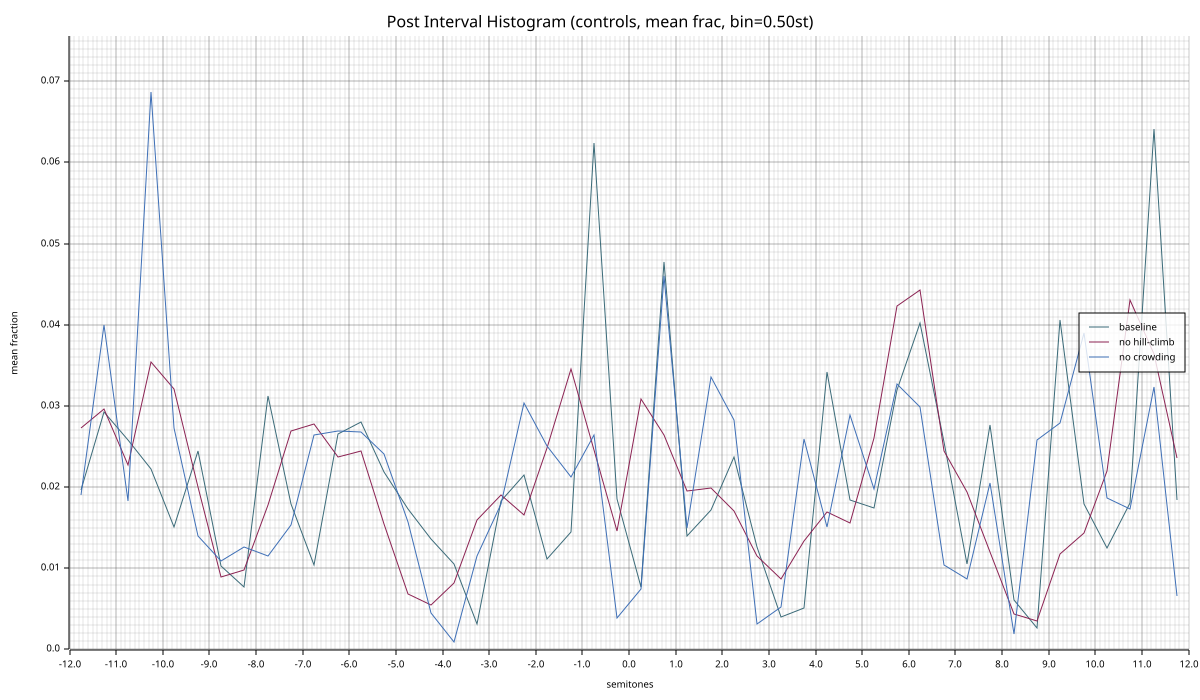

Values plotted in this chart, from the file beside it:
bin_center, baseline_mean, baseline_std, nohill_mean, nohill_std, norep_mean, norep_std
-11.75, 0.01968, 0.06377, 0.02733, 0.03714, 0.01902, 0.03581
-11.25, 0.02931, 0.04653, 0.02959, 0.05867, 0.03992, 0.07565
-10.75, 0.02579, 0.06983, 0.02276, 0.03554, 0.01825, 0.03437
-10.25, 0.02221, 0.04474, 0.03543, 0.04199, 0.06865, 0.129
-9.75, 0.0151, 0.02459, 0.03207, 0.03492, 0.02728, 0.05035
-9.25, 0.02441, 0.04592, 0.02004, 0.02546, 0.014, 0.03555
-8.75, 0.01027, 0.01307, 0.008895, 0.01545, 0.01096, 0.03454
-8.25, 0.007754, 0.01283, 0.009821, 0.01611, 0.01262, 0.03816
-7.75, 0.0312, 0.05119, 0.0178, 0.02608, 0.01158, 0.02743
-7.25, 0.01796, 0.04908, 0.02695, 0.02787, 0.01537, 0.02434
-6.75, 0.01043, 0.01886, 0.02783, 0.02616, 0.02641, 0.06883
-6.25, 0.0265, 0.04448, 0.02377, 0.03599, 0.02697, 0.05004
-5.75, 0.02803, 0.0489, 0.02448, 0.03618, 0.02683, 0.0612
-5.25, 0.02188, 0.04785, 0.01548, 0.02251, 0.02408, 0.03687
-4.75, 0.01732, 0.03906, 0.006871, 0.01392, 0.01577, 0.04682
-4.25, 0.01366, 0.02544, 0.005479, 0.01266, 0.004529, 0.01551
-3.75, 0.01054, 0.02597, 0.008245, 0.01952, 0.000956, 0.002911
-3.25, 0.003174, 0.006432, 0.01597, 0.02181, 0.01153, 0.021
-2.75, 0.01825, 0.03003, 0.01904, 0.0223, 0.01796, 0.04052
-2.25, 0.02152, 0.0381, 0.01652, 0.02164, 0.0304, 0.04737
-1.75, 0.01116, 0.01591, 0.02481, 0.02252, 0.02504, 0.04118
-1.25, 0.01448, 0.03486, 0.03455, 0.0365, 0.02125, 0.03014
-0.7500, 0.0624, 0.09299, 0.02454, 0.03712, 0.02638, 0.04984
-0.2500, 0.0186, 0.03181, 0.01456, 0.02149, 0.003860, 0.007357
0.2500, 0.007700, 0.01303, 0.03087, 0.03769, 0.007441, 0.02476
0.7500, 0.04775, 0.05747, 0.02643, 0.02911, 0.04599, 0.06937
1.25, 0.01397, 0.02492, 0.01951, 0.02187, 0.01496, 0.01399
1.75, 0.01718, 0.05579, 0.01991, 0.02514, 0.03362, 0.05143
2.25, 0.02367, 0.04214, 0.01705, 0.02234, 0.02828, 0.05207
2.75, 0.01262, 0.01629, 0.01147, 0.01829, 0.003086, 0.007175
3.25, 0.003987, 0.007364, 0.008674, 0.01826, 0.005292, 0.01458
3.75, 0.005087, 0.01022, 0.0134, 0.02026, 0.02593, 0.07635
4.25, 0.03413, 0.05685, 0.01698, 0.02234, 0.01515, 0.04662
4.75, 0.01839, 0.04568, 0.01563, 0.02082, 0.02892, 0.04765
5.25, 0.01747, 0.01967, 0.02602, 0.03205, 0.01979, 0.02437
5.75, 0.03196, 0.0507, 0.04238, 0.04201, 0.03277, 0.05463
6.25, 0.04025, 0.05844, 0.04429, 0.0358, 0.02988, 0.05055
6.75, 0.0256, 0.05624, 0.02446, 0.02249, 0.01046, 0.02305
7.25, 0.01056, 0.01619, 0.01936, 0.03021, 0.008717, 0.01556
7.75, 0.02769, 0.05379, 0.01201, 0.0188, 0.02053, 0.04914
8.25, 0.006057, 0.01887, 0.004348, 0.01205, 0.001943, 0.007595
8.75, 0.002653, 0.006385, 0.003534, 0.007347, 0.02579, 0.0572
9.25, 0.0406, 0.1013, 0.0117, 0.02118, 0.0279, 0.05986
9.75, 0.01796, 0.03573, 0.0143, 0.0205, 0.03895, 0.106
10.25, 0.01249, 0.01837, 0.02193, 0.02375, 0.0187, 0.02151
10.75, 0.01805, 0.02471, 0.04302, 0.05001, 0.01726, 0.02213
11.25, 0.06412, 0.07819, 0.03635, 0.04305, 0.03238, 0.06143
11.75, 0.0184, 0.03443, 0.02354, 0.02361, 0.006652, 0.009571
